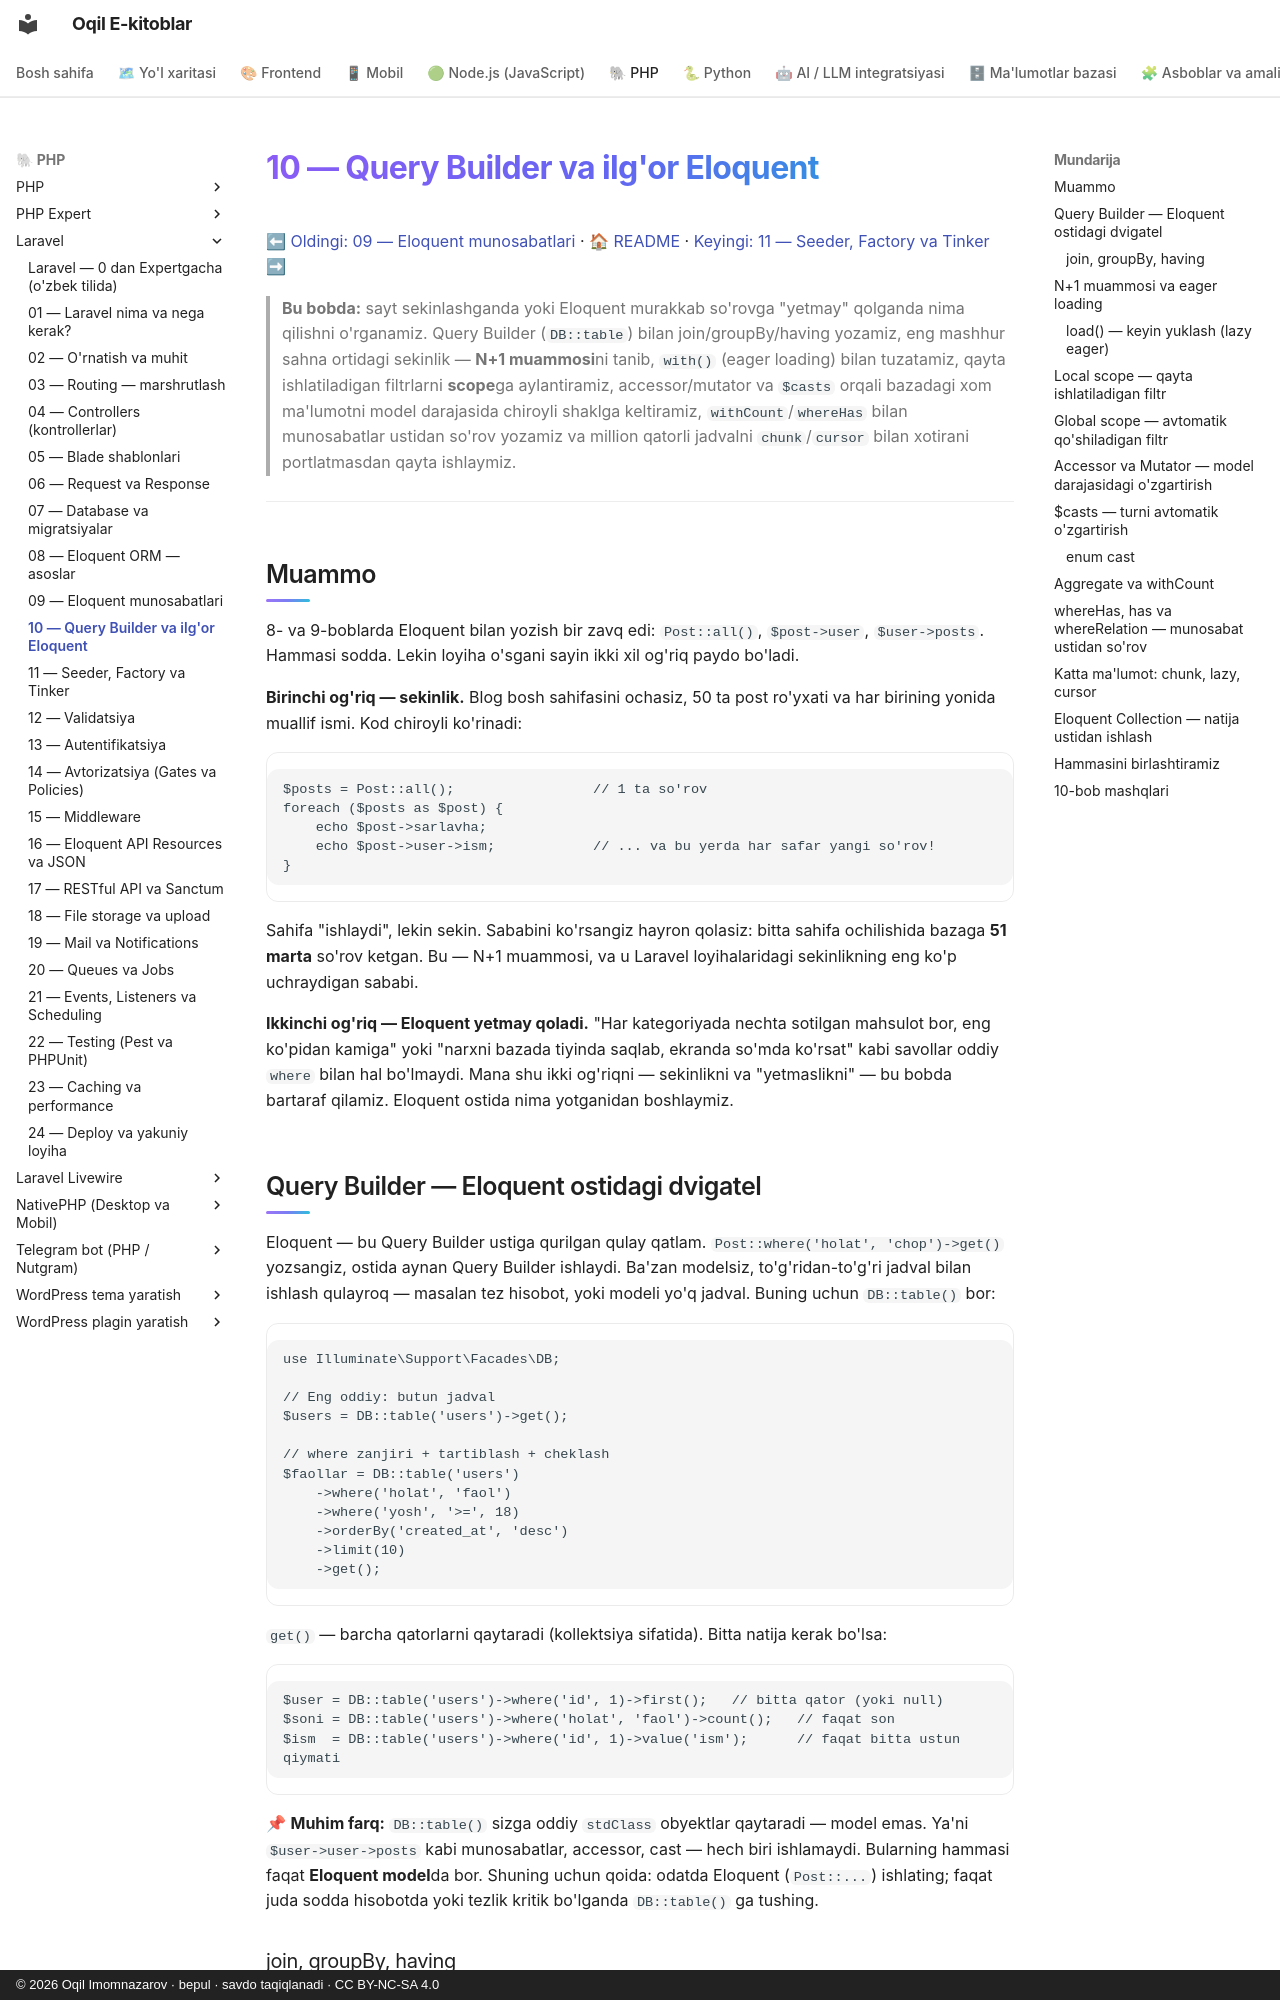

repository: iOqil/e-book · page: laravel/10-query-builder-ilgor-eloquent/index.html · generator: mkdocs · copyright: © 2026 Oqil Imomnazarov · bepul · savdo taqiqlanadi · CC BY-NC-SA 4.0

# 10 — Query Builder va ilg'or Eloquent

[⬅ Oldingi: 09 — Eloquent munosabatlari](./09-eloquent-munosabat.md) · [🏠 README](./README.md) · [Keyingi: 11 — Seeder, Factory va Tinker ➡](./11-seeder-factory-tinker.md)

> **Bu bobda:** sayt sekinlashganda yoki Eloquent murakkab so'rovga "yetmay" qolganda nima qilishni o'rganamiz. Query Builder (`DB::table`) bilan join/groupBy/having yozamiz, eng mashhur sahna ortidagi sekinlik — **N+1 muammosi**ni tanib, `with()` (eager loading) bilan tuzatamiz, qayta ishlatiladigan filtrlarni **scope**ga aylantiramiz, accessor/mutator va `$casts` orqali bazadagi xom ma'lumotni model darajasida chiroyli shaklga keltiramiz, `withCount`/`whereHas` bilan munosabatlar ustidan so'rov yozamiz va million qatorli jadvalni `chunk`/`cursor` bilan xotirani portlatmasdan qayta ishlaymiz.

---

## Muammo

8- va 9-boblarda Eloquent bilan yozish bir zavq edi: `Post::all()`, `$post->user`, `$user->posts`. Hammasi sodda. Lekin loyiha o'sgani sayin ikki xil og'riq paydo bo'ladi.

**Birinchi og'riq — sekinlik.** Blog bosh sahifasini ochasiz, 50 ta post ro'yxati va har birining yonida muallif ismi. Kod chiroyli ko'rinadi:

```php
$posts = Post::all();                 // 1 ta so'rov
foreach ($posts as $post) {
    echo $post->sarlavha;
    echo $post->user->ism;            // ... va bu yerda har safar yangi so'rov!
}
```

Sahifa "ishlaydi", lekin sekin. Sababini ko'rsangiz hayron qolasiz: bitta sahifa ochilishida bazaga **51 marta** so'rov ketgan. Bu — N+1 muammosi, va u Laravel loyihalaridagi sekinlikning eng ko'p uchraydigan sababi.

**Ikkinchi og'riq — Eloquent yetmay qoladi.** "Har kategoriyada nechta sotilgan mahsulot bor, eng ko'pidan kamiga" yoki "narxni bazada tiyinda saqlab, ekranda so'mda ko'rsat" kabi savollar oddiy `where` bilan hal bo'lmaydi. Mana shu ikki og'riqni — sekinlikni va "yetmaslikni" — bu bobda bartaraf qilamiz. Eloquent ostida nima yotganidan boshlaymiz.
